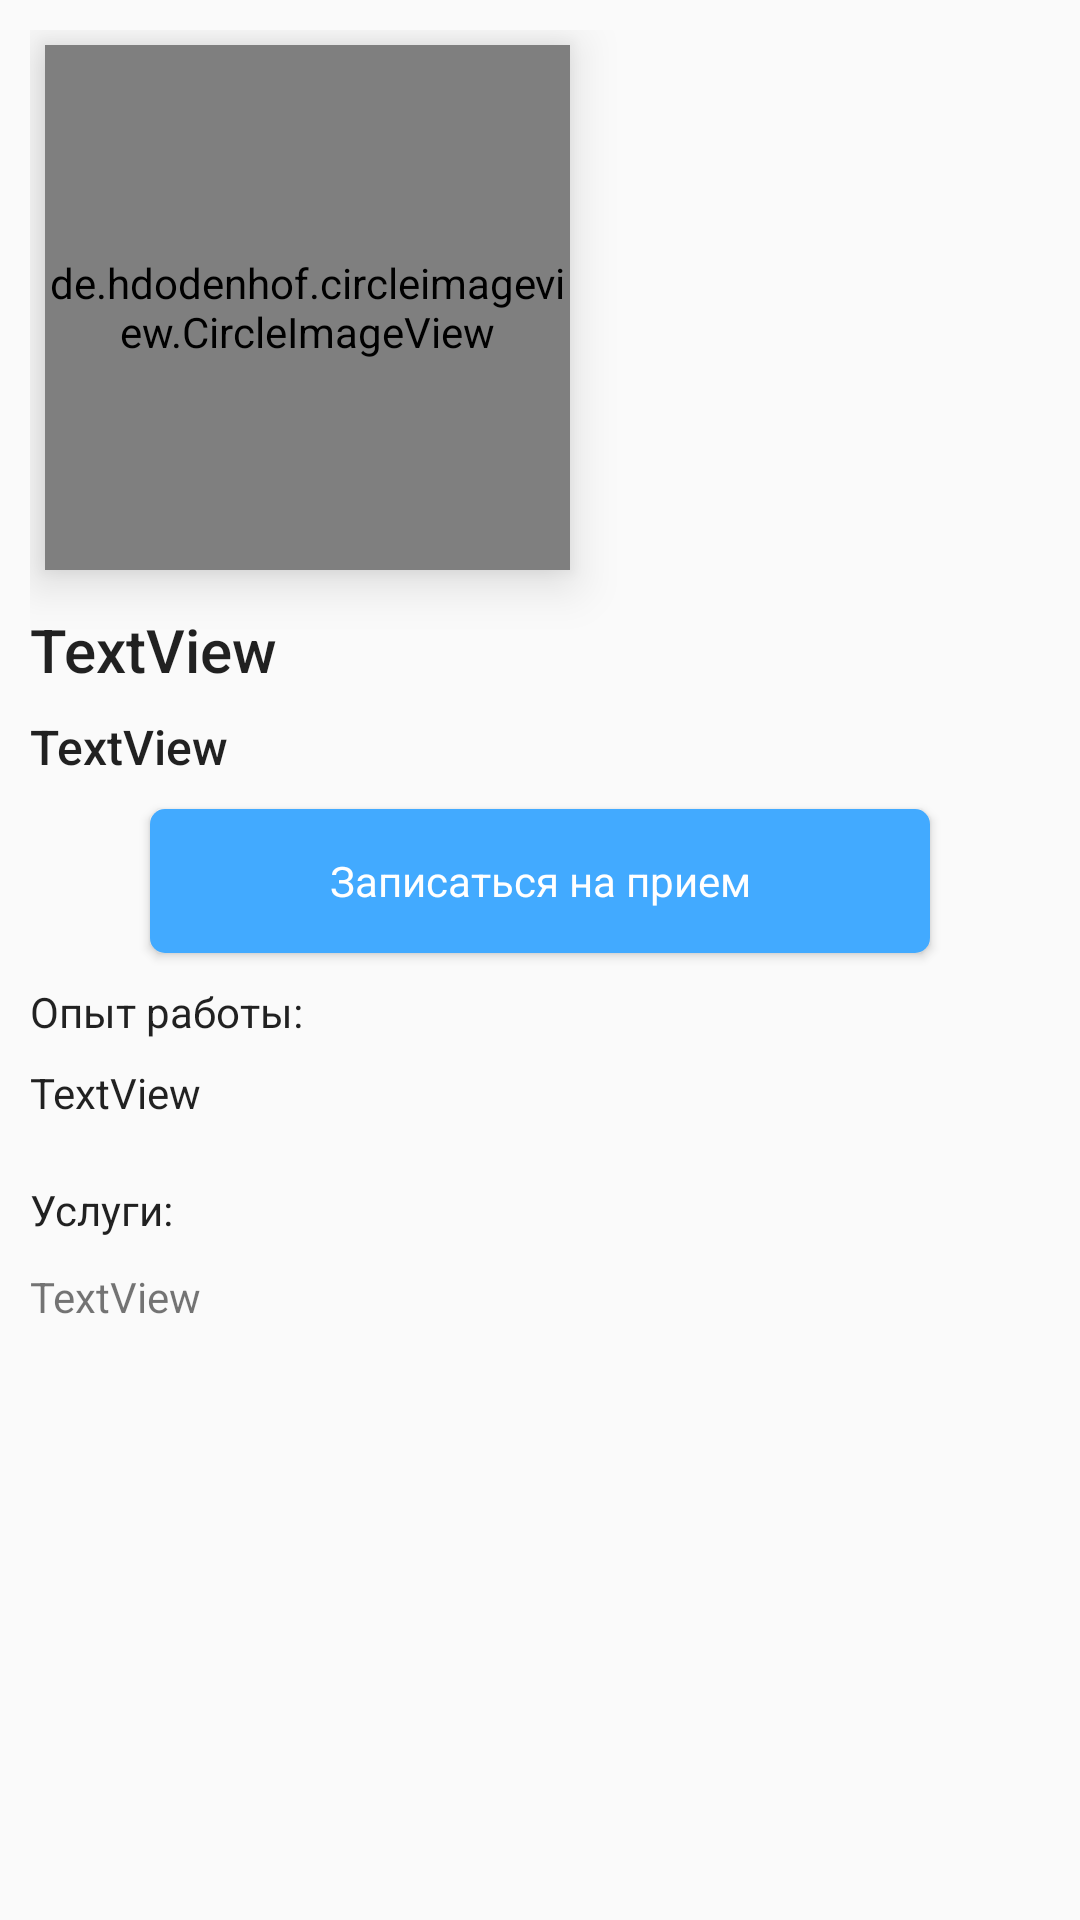

This screen was rendered from an Android layout file. Write that file and the resources it references.
<!-- AndroidManifest.xml: application theme Theme.Design.Light.NoActionBar -->
<!-- res/layout/fragment_info.xml -->
<?xml version="1.0" encoding="utf-8"?>
<LinearLayout xmlns:android="http://schemas.android.com/apk/res/android"
    xmlns:app="http://schemas.android.com/apk/res-auto"
    xmlns:tools="http://schemas.android.com/tools"
    android:layout_width="match_parent"
    android:layout_height="match_parent"
    tools:context=".UI.InfoFragment"
    android:orientation="vertical"
    android:padding="10dp">

    <ScrollView
        android:layout_width="match_parent"
        android:layout_height="match_parent">

        <LinearLayout
            android:layout_width="match_parent"
            android:layout_height="wrap_content"
            android:orientation="vertical" >

            <de.hdodenhof.circleimageview.CircleImageView
                android:id="@+id/profile_image"
                android:layout_width="175dp"
                android:layout_height="175dp"
                android:src="@mipmap/defaultphoto"
                android:layout_margin="5dp"
                android:elevation="10dp"/>

            <TextView
                android:id="@+id/nameView"
                android:layout_width="match_parent"
                android:layout_height="wrap_content"
                android:text="TextView"
                android:paddingTop="8dp"
                android:textAppearance="@style/TextAppearance.AppCompat.Body2"
                android:textSize="20sp" />

            <TextView
                android:id="@+id/qualification"
                android:layout_width="match_parent"
                android:layout_height="wrap_content"
                android:text="TextView"
                android:paddingTop="8dp"
                android:textAppearance="@style/TextAppearance.AppCompat.Body2"
                android:textSize="16sp" />

            <Button
                android:id="@+id/button"
                android:layout_width="match_parent"
                android:layout_height="wrap_content"
                android:text="@string/record"
                android:layout_marginLeft="40dp"
                android:layout_marginRight="40dp"
                android:layout_marginTop="10dp"
                android:layout_marginBottom="10dp"
                android:background="@drawable/button"
                style="@style/Button1"/>

            <TextView
                android:layout_width="match_parent"
                android:layout_height="wrap_content"
                android:layout_marginBottom="8dp"
                android:text="@string/work_experience"
                android:textAppearance="@style/TextAppearance.AppCompat.Body1"/>

            <TextView
                android:id="@+id/description"
                android:layout_width="match_parent"
                android:layout_height="wrap_content"
                android:text="TextView"
                android:layout_marginBottom="20dp"
                android:textAppearance="@style/TextAppearance.AppCompat.Body1" />

            <TextView
                android:layout_width="match_parent"
                android:layout_height="wrap_content"
                android:layout_marginBottom="10dp"
                android:text="Услуги:"
                android:textAppearance="@style/TextAppearance.AppCompat.Body1" />

            <TextView
                android:id="@+id/services"
                android:layout_width="match_parent"
                android:layout_height="wrap_content"
                android:text="TextView" />

        </LinearLayout>
    </ScrollView>

</LinearLayout>
<!-- resources referenced by this layout -->
<resources>
  <!-- drawable button (drawable) -->
  <shape xmlns:android="http://schemas.android.com/apk/res/android"
  
      android:shape="rectangle">
  
      <solid android:color="@color/blueLight"
          android:shape="rectangle" />
      <corners
          android:radius="5dp" />
  
  </shape>
  <string name="record">Записаться на прием</string>
  <string name="work_experience">Опыт работы:</string>
  <style name="Button1" parent="@android:style/Widget.Button">
          <item name="background">@drawable/button</item>
          <item name="android:textColor">@color/white</item>
          <item name="elevation">2dp</item>
          <item name="pressedTranslationZ">4dp</item>
          <item name="android:layout_marginLeft">5dp</item>
          <item name="android:layout_marginRight">5dp</item>
      </style>
  <color name="blueLight">#42aaff</color>
  <color name="white">#FFFFFFFF</color>
</resources>
